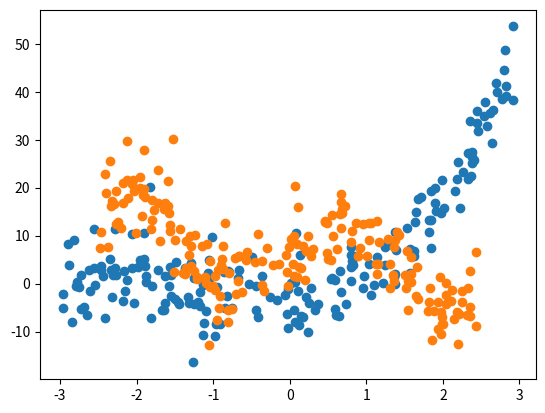

Reproduce this figure in Python.
import numpy as np
import matplotlib.pyplot as plt

num_dots = 200

np.random.seed(42)

x1 = np.random.rand(num_dots) * 6 - 3
y1 = np.zeros(num_dots)

for i, p in enumerate([-3, 0, 3, 1]):
    y1 = y1 + np.power(x1, i) * p

y1 = y1 + np.random.normal(loc=0, scale=5, size=num_dots)
plt.scatter(x1, y1)
plt.show()



num_dots = 200

np.random.seed(42)

x2 = np.random.rand(num_dots) * 5 - 2.5
y2 = np.zeros(num_dots)

for i, p in enumerate([6, 10, 0, -8, 0, 1]):
    y2 = y2 + np.power(x2, i) * p

y2 = y2 + np.random.normal(loc=0, scale=5, size=num_dots)
plt.scatter(x2, y2)
plt.show()







arr1 = np.array([1,2,3])

